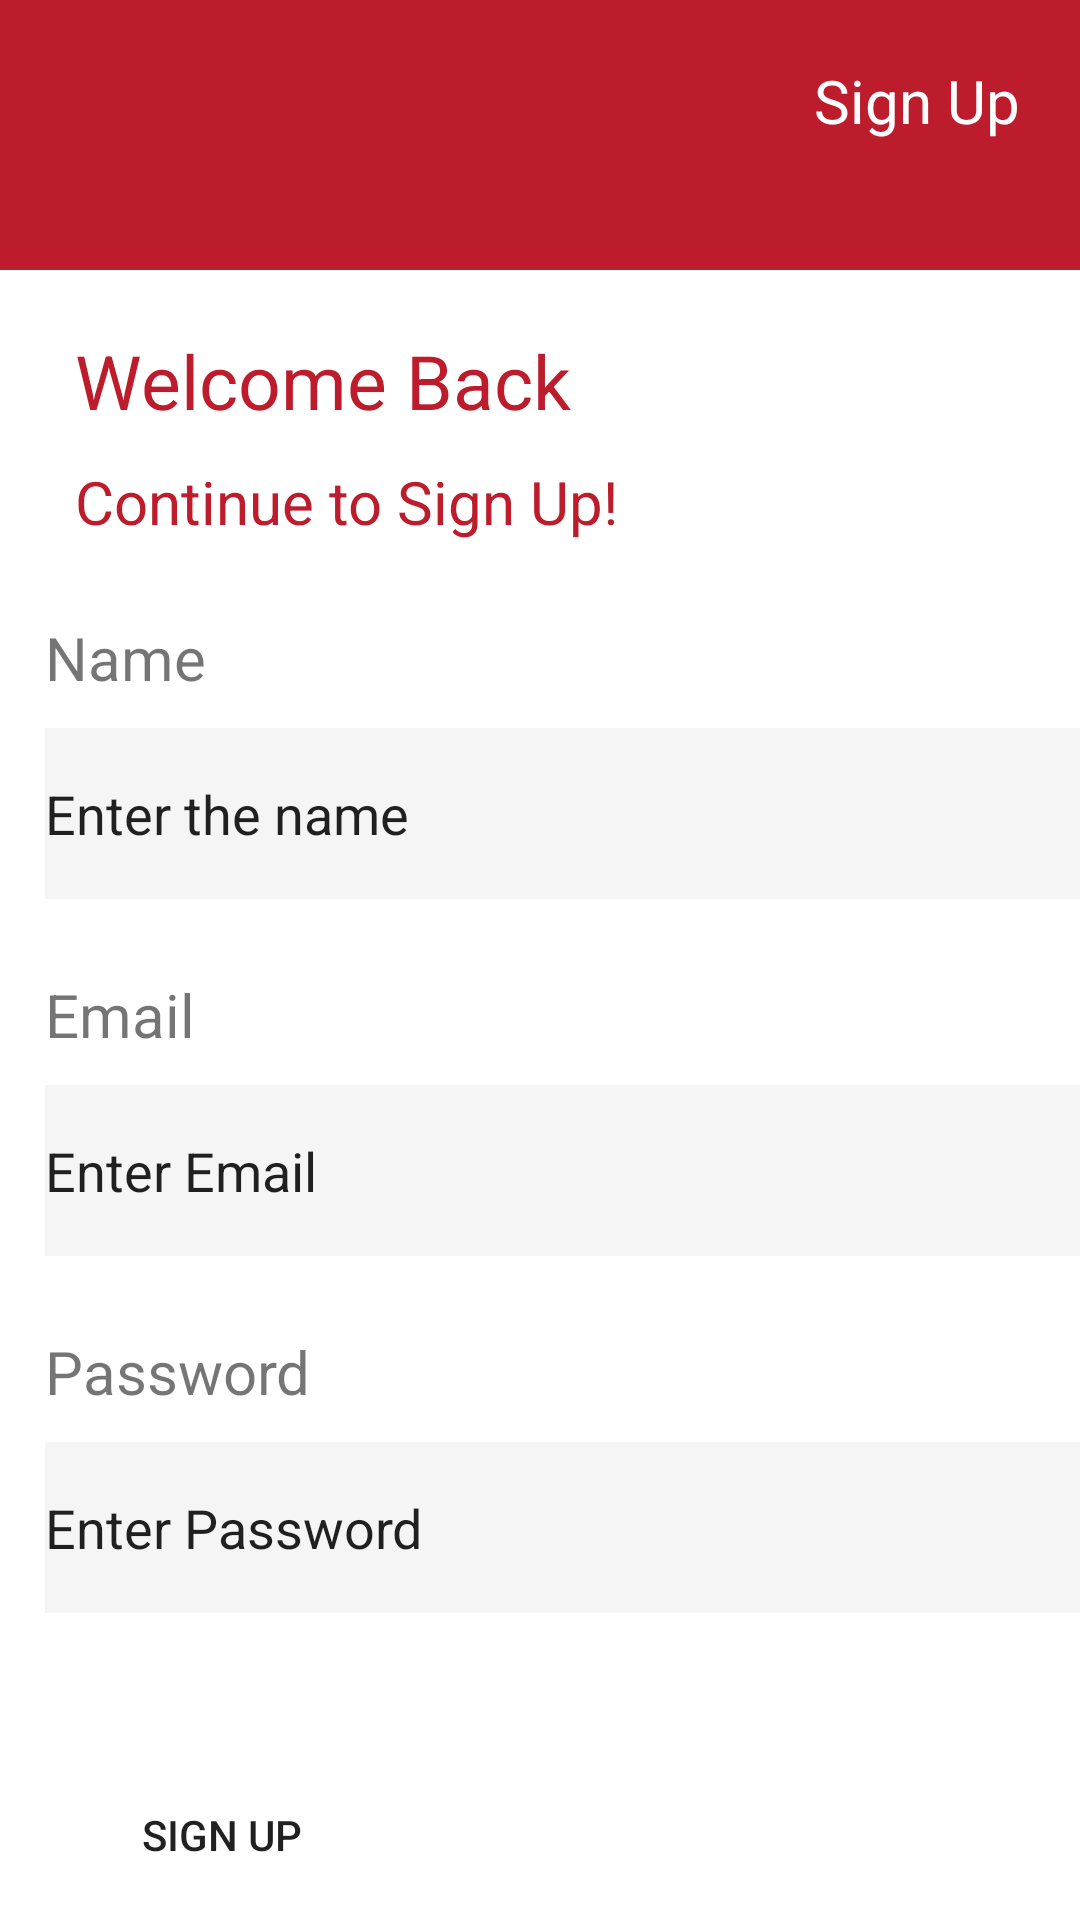

Write the Android layout XML for this screen, with the resource values it uses.
<!-- AndroidManifest.xml: application theme Theme.Unittwo -->
<!-- res/layout/activity_signup.xml -->
<?xml version="1.0" encoding="utf-8"?>
<RelativeLayout xmlns:android="http://schemas.android.com/apk/res/android"
    xmlns:app="http://schemas.android.com/apk/res-auto"
    xmlns:tools="http://schemas.android.com/tools"
    android:layout_width="match_parent"
    android:layout_height="match_parent"
    android:id="@+id/rlayout"

    tools:context=".SignupActivity">
    <TextView
        android:id="@+id/tvcolor"
        android:layout_width="match_parent"
        android:layout_height="90dp"
        android:background="#BC1C2B"/>


    <TextView
        android:layout_width="wrap_content"
        android:layout_height="wrap_content"
        android:text="Sign Up"
        android:textSize="20sp"
        android:padding="20dp"
        android:textColor="@color/white"
        android:layout_alignParentEnd="true"
        android:layout_alignParentRight="true" />
    <TextView
        android:layout_width="wrap_content"
        android:layout_height="wrap_content"
        android:background="@drawable/ic_vector__15_"
        android:layout_marginTop="25dp"
        android:layout_marginLeft="25dp"/>
    <TextView
        android:id="@+id/tvwelc"
        android:layout_width="wrap_content"
        android:layout_height="wrap_content"
        android:text="Welcome Back"
        android:textColor="#BC1C2B"
        android:textSize="25sp"
        android:layout_below="@+id/tvcolor"
        android:layout_marginStart="25dp"
        android:layout_marginTop="20dp"
        android:layout_marginLeft="25dp" />
    android:layout_marginLeft="25dp"/>
    <TextView
        android:id="@+id/tvwelce1"
        android:layout_width="wrap_content"
        android:layout_height="wrap_content"
        android:text="Continue to Sign Up!"
        android:textColor="#BC1C2B"
        android:textSize="20sp"
        android:layout_below="@+id/tvwelc"
        android:layout_marginStart="25dp"
        android:layout_marginTop="10dp"
        android:layout_marginLeft="25dp" />


    <TextView
        android:id="@+id/Tvname"
        android:layout_width="wrap_content"
        android:layout_height="wrap_content"
        android:text="Name"
        android:layout_below="@id/tvwelce1"
        android:textSize="20sp"
        android:layout_marginLeft="15dp"
        android:layout_marginTop="25dp"/>
    <EditText
        android:id="@+id/etname"
        android:layout_width="wrap_content"
        android:layout_height="wrap_content"
        android:background="@drawable/ic_rectangle_5__1_"
        android:layout_below="@+id/Tvname"
        android:text="Enter the name"
        android:layout_marginLeft="15dp"
        android:layout_marginTop="10dp"/>
    <TextView
        android:id="@+id/Tvemail"
        android:layout_width="wrap_content"
        android:layout_height="wrap_content"
        android:text="Email"
        android:layout_below="@id/etname"
        android:textSize="20sp"
        android:layout_marginLeft="15dp"
        android:layout_marginTop="25dp"/>
    <EditText
        android:id="@+id/etemail"
        android:layout_width="wrap_content"
        android:layout_height="wrap_content"
        android:background="@drawable/ic_rectangle_5__1_"
        android:layout_below="@+id/Tvemail"
        android:text="Enter Email"
        android:layout_marginLeft="15dp"
        android:layout_marginTop="10dp"/>
    <TextView
        android:id="@+id/Tvpassword"
        android:layout_width="wrap_content"
        android:layout_height="wrap_content"
        android:text="Password"
        android:layout_below="@id/etemail"
        android:textSize="20sp"
        android:layout_marginLeft="15dp"
        android:layout_marginTop="25dp"/>
    <EditText
        android:id="@+id/etpassword"
        android:layout_width="wrap_content"
        android:layout_height="wrap_content"
        android:background="@drawable/ic_rectangle_5__1_"
        android:layout_below="@+id/Tvpassword"
        android:text="Enter Password"
        android:layout_marginLeft="15dp"
        android:layout_marginTop="10dp"/>
    <Button
        android:id="@+id/btnsignup"
        android:layout_width="wrap_content"
        android:layout_height="wrap_content"
        android:layout_below="@+id/etpassword"
        android:text="Sign Up"
        android:background="@drawable/ic_rectangle_3__1_"
        android:gravity="center"
        android:layout_marginLeft="30dp"
        android:layout_marginTop="50dp"/>
    <TextView
        android:layout_width="wrap_content"
        android:layout_height="wrap_content"
        android:text="Already have account? Sign IN"
        android:layout_below="@+id/btnsignup"
        android:layout_marginTop="30dp"
        android:layout_marginLeft="100dp"/>









</RelativeLayout>
<!-- resources referenced by this layout -->
<resources>
  <!-- drawable ic_rectangle_5__1_ (drawable) -->
  <vector xmlns:android="http://schemas.android.com/apk/res/android"
      android:width="366dp"
      android:height="57dp"
      android:viewportWidth="366"
      android:viewportHeight="57">
    <path
        android:pathData="M0,0h366v57h-366z"
        android:fillColor="#F5F5F5"/>
  </vector>
  <style name="Theme.Unittwo" parent="Theme.MaterialComponents.DayNight.DarkActionBar">
          
          <item name="colorPrimary">@color/purple_500</item>
          <item name="colorPrimaryVariant">@color/purple_700</item>
          <item name="colorOnPrimary">@color/white</item>
          
          <item name="colorSecondary">@color/teal_200</item>
          <item name="colorSecondaryVariant">@color/teal_700</item>
          <item name="colorOnSecondary">@color/black</item>
          
          <item name="android:statusBarColor" tools:targetApi="l">?attr/colorPrimaryVariant</item>
          
      </style>
  <!-- not gathered from this repository: default colours our renderer supplied (Android Studio template values) -->
  <color name="purple_500">#FF6200EE</color>
  <color name="purple_700">#FF3700B3</color>
  <color name="teal_200">#FF03DAC5</color>
  <color name="teal_700">#FF018786</color>
  <color name="black">#FF000000</color>
  <color name="white">#FFFFFFFF</color>
</resources>
